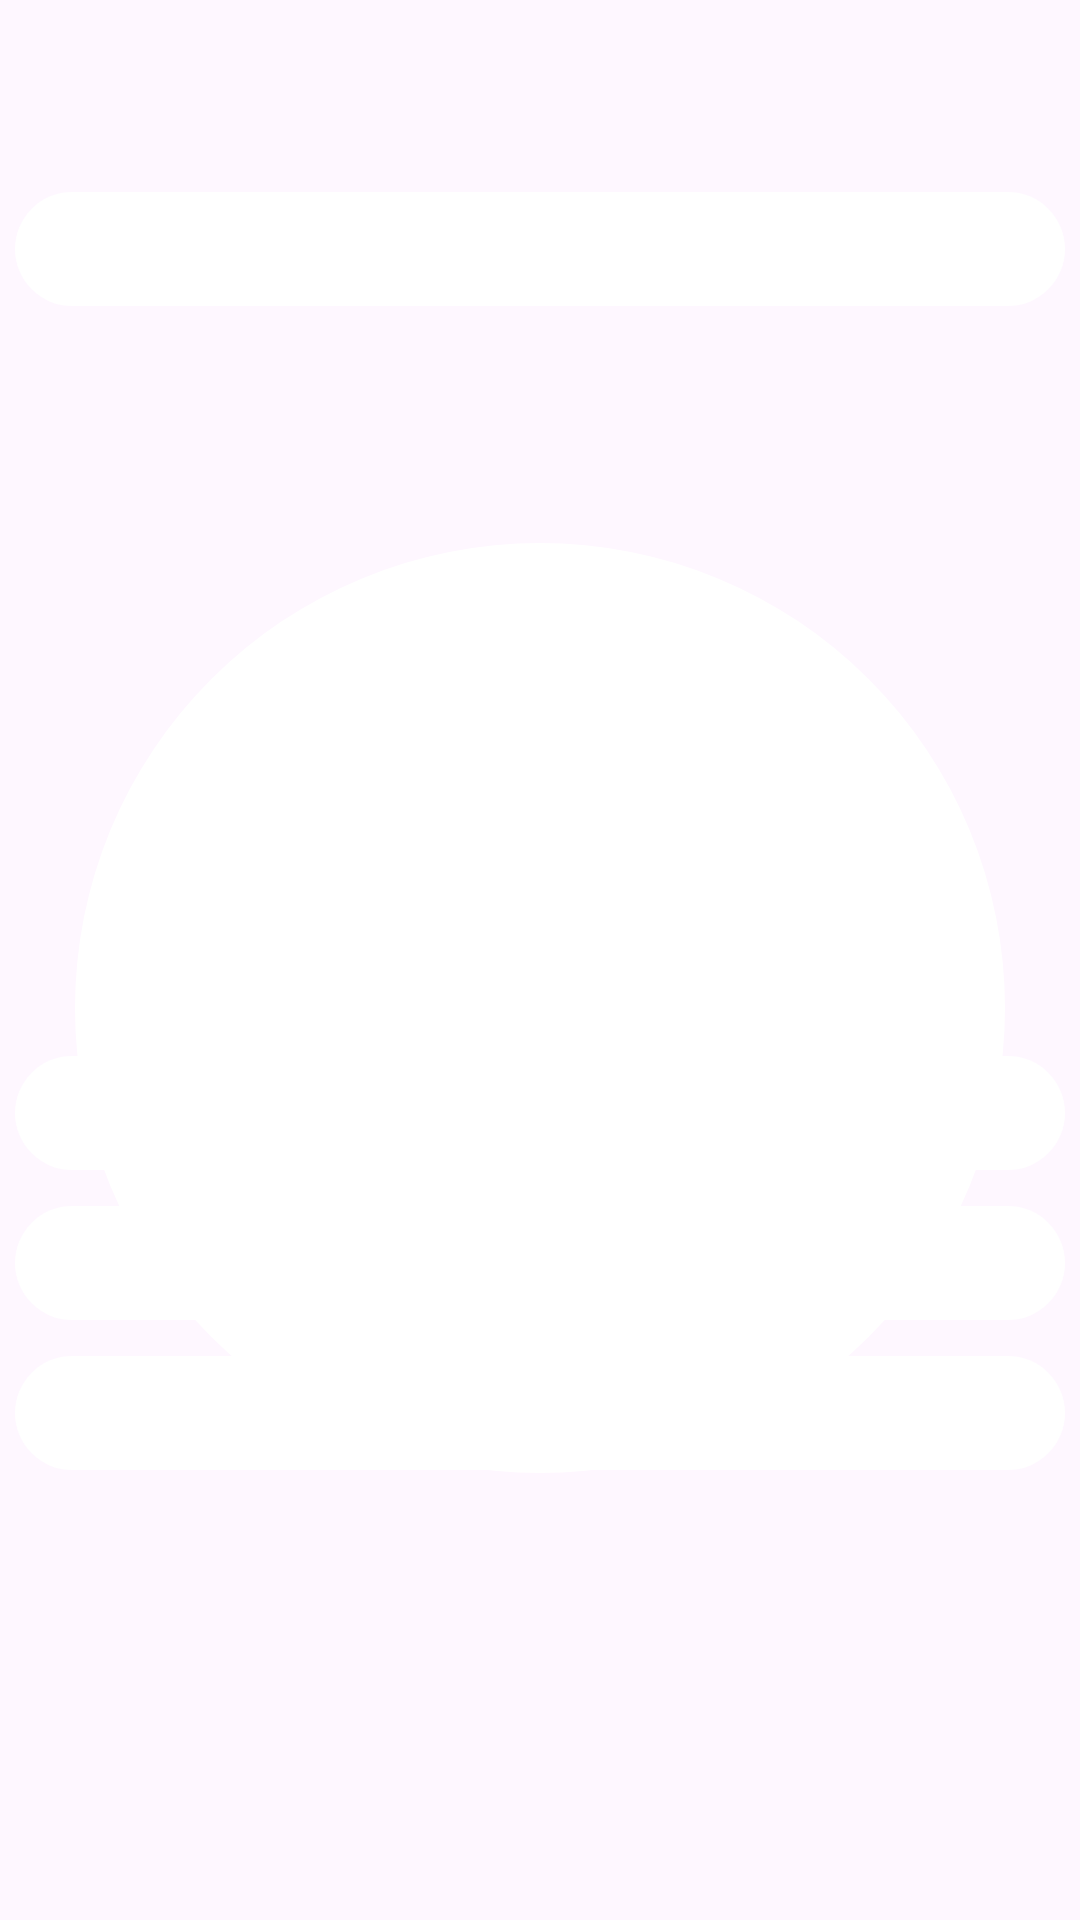

Here is an Android app screen rendered from its layout file. Give the layout XML and the strings, colors and styles it references.
<!-- AndroidManifest.xml: application theme Theme.KlbEventScanner -->
<!-- res/layout/shimmer_loading.xml -->
<?xml version="1.0" encoding="utf-8"?>
<androidx.constraintlayout.widget.ConstraintLayout xmlns:android="http://schemas.android.com/apk/res/android"
    xmlns:app="http://schemas.android.com/apk/res-auto"
    xmlns:tools="http://schemas.android.com/tools"
    android:id="@+id/main"
    android:layout_width="match_parent"
    android:layout_height="match_parent"
    tools:context=".MainActivity">

    <TextView
        android:id="@+id/textViewWelcome"
        android:layout_width="350dp"
        android:layout_height="38dp"
        android:background="@drawable/rounded_background"
        app:layout_constraintEnd_toEndOf="parent"
        app:layout_constraintStart_toStartOf="parent"
        app:layout_constraintTop_toTopOf="@+id/marginTopTextWelcome" />

    <androidx.constraintlayout.widget.Guideline
        android:id="@+id/marginTopTextWelcome"
        android:layout_width="wrap_content"
        android:layout_height="wrap_content"
        android:orientation="horizontal"
        app:layout_constraintGuide_percent="0.1" />

    <com.google.android.material.imageview.ShapeableImageView
        android:id="@+id/imageAvatarBG"
        android:layout_width="310dp"
        android:layout_height="310dp"
        app:layout_constraintEnd_toEndOf="parent"
        app:layout_constraintStart_toStartOf="parent"
        app:layout_constraintTop_toBottomOf="@+id/textViewWelcome"
        app:layout_constraintTop_toTopOf="@+id/marginTopImageAvatar"
        app:shapeAppearanceOverlay="@style/circle"
        app:srcCompat="@drawable/avatar_placeholder" />

    <com.google.android.material.imageview.ShapeableImageView
        android:id="@+id/imageAvatar"
        android:layout_width="310dp"
        android:layout_height="310dp"
        android:background="@color/white"
        app:layout_constraintEnd_toEndOf="parent"
        app:layout_constraintStart_toStartOf="parent"
        app:layout_constraintTop_toBottomOf="@+id/textViewWelcome"
        app:layout_constraintTop_toTopOf="@+id/marginTopImageAvatar"
        app:shapeAppearanceOverlay="@style/circle"/>

    <androidx.constraintlayout.widget.Guideline
        android:id="@+id/marginTopImageAvatar"
        android:layout_width="wrap_content"
        android:layout_height="wrap_content"
        android:orientation="horizontal"
        app:layout_constraintGuide_percent="0.283" />

    <TextView
        android:id="@+id/textNameUser"
        android:layout_width="350dp"
        android:layout_height="38dp"
        android:background="@drawable/rounded_background"
        app:layout_constraintEnd_toEndOf="parent"
        app:layout_constraintStart_toStartOf="parent"
        app:layout_constraintTop_toTopOf="@+id/marginTopTextUserName" />

    <androidx.constraintlayout.widget.Guideline
        android:id="@+id/marginTopTextUserName"
        android:layout_width="wrap_content"
        android:layout_height="wrap_content"
        android:orientation="horizontal"
        app:layout_constraintGuide_percent="0.55" />

    <TextView
        android:id="@+id/textPositionUser"
        android:layout_width="350dp"
        android:layout_height="38dp"
        android:layout_marginTop="12dp"
        android:background="@drawable/rounded_background"
        app:layout_constraintEnd_toEndOf="parent"
        app:layout_constraintStart_toStartOf="parent"
        app:layout_constraintTop_toBottomOf="@+id/textNameUser" />

    <TextView
        android:id="@+id/textUnitUser"
        android:layout_width="350dp"
        android:layout_height="38dp"
        android:layout_marginTop="12dp"
        android:background="@drawable/rounded_background"
        app:layout_constraintEnd_toEndOf="parent"
        app:layout_constraintStart_toStartOf="parent"
        app:layout_constraintTop_toBottomOf="@+id/textPositionUser" />

</androidx.constraintlayout.widget.ConstraintLayout>
<!-- resources referenced by this layout -->
<resources>
  <!-- drawable rounded_background (drawable) -->
  <?xml version="1.0" encoding="utf-8"?>
  <shape xmlns:android="http://schemas.android.com/apk/res/android"
      android:shape="rectangle">
      <corners android:radius="20dp" /> 
      <solid android:color="@color/white" /> 
  </shape>
  <style name="circle">
          <item name="cornerSize">50%</item>
      </style>
  <style name="Theme.KlbEventScanner" parent="Base.Theme.KlbEventScanner" />
  <style name="Base.Theme.KlbEventScanner" parent="Theme.Material3.DayNight.NoActionBar">
          
          
      </style>
  <!-- not gathered from this repository: default colours our renderer supplied (Android Studio template values) -->
  <color name="white">#FFFFFFFF</color>
</resources>
